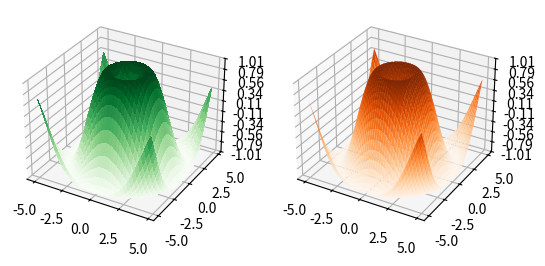

Write the Python code that produced this figure.
import matplotlib.pyplot as plt
from mpl_toolkits.mplot3d import Axes3D
from matplotlib import cm
from matplotlib.ticker import LinearLocator, FormatStrFormatter
import numpy as np
fig = plt.figure()
ax = fig.add_subplot(121, projection = '3d' )
X = np.arange(- 5 , 5 , 0.25 )
Y = np.arange(- 5 , 5 , 0.25 )
X, Y = np.meshgrid(X, Y)
R = np.sqrt(X** 2 + Y** 2 )
Z = np.sin(R)
surf = ax.plot_surface(X, Y, Z, cmap =cm.Greens,
linewidth = 0 , antialiased = False )
ax.set_zlim(- 1.01 , 1.01 )
ax.zaxis.set_major_locator(LinearLocator( 10 ))
ax.zaxis.set_major_formatter(FormatStrFormatter( '%.02f' ))

X1 = np.arange(- 5 , 5 , 0.1 )
Y1 = np.arange(- 5 , 5 , 0.1 )
XX1, YY1 = np.meshgrid(X1, Y1)
R = np.sqrt(XX1** 2 + YY1** 2 )
Z = np.sin(R)
ax2 = fig.add_subplot(122, projection = '3d' )
surf2 = ax2.plot_surface(XX1, YY1, Z, cmap =cm.Oranges,
linewidth = 0 , antialiased = True )
ax2.set_zlim(- 1.01 , 1.01 )
ax2.zaxis.set_major_locator(LinearLocator( 10 ))
ax2.zaxis.set_major_formatter(FormatStrFormatter( '%.02f' ))

plt.show()